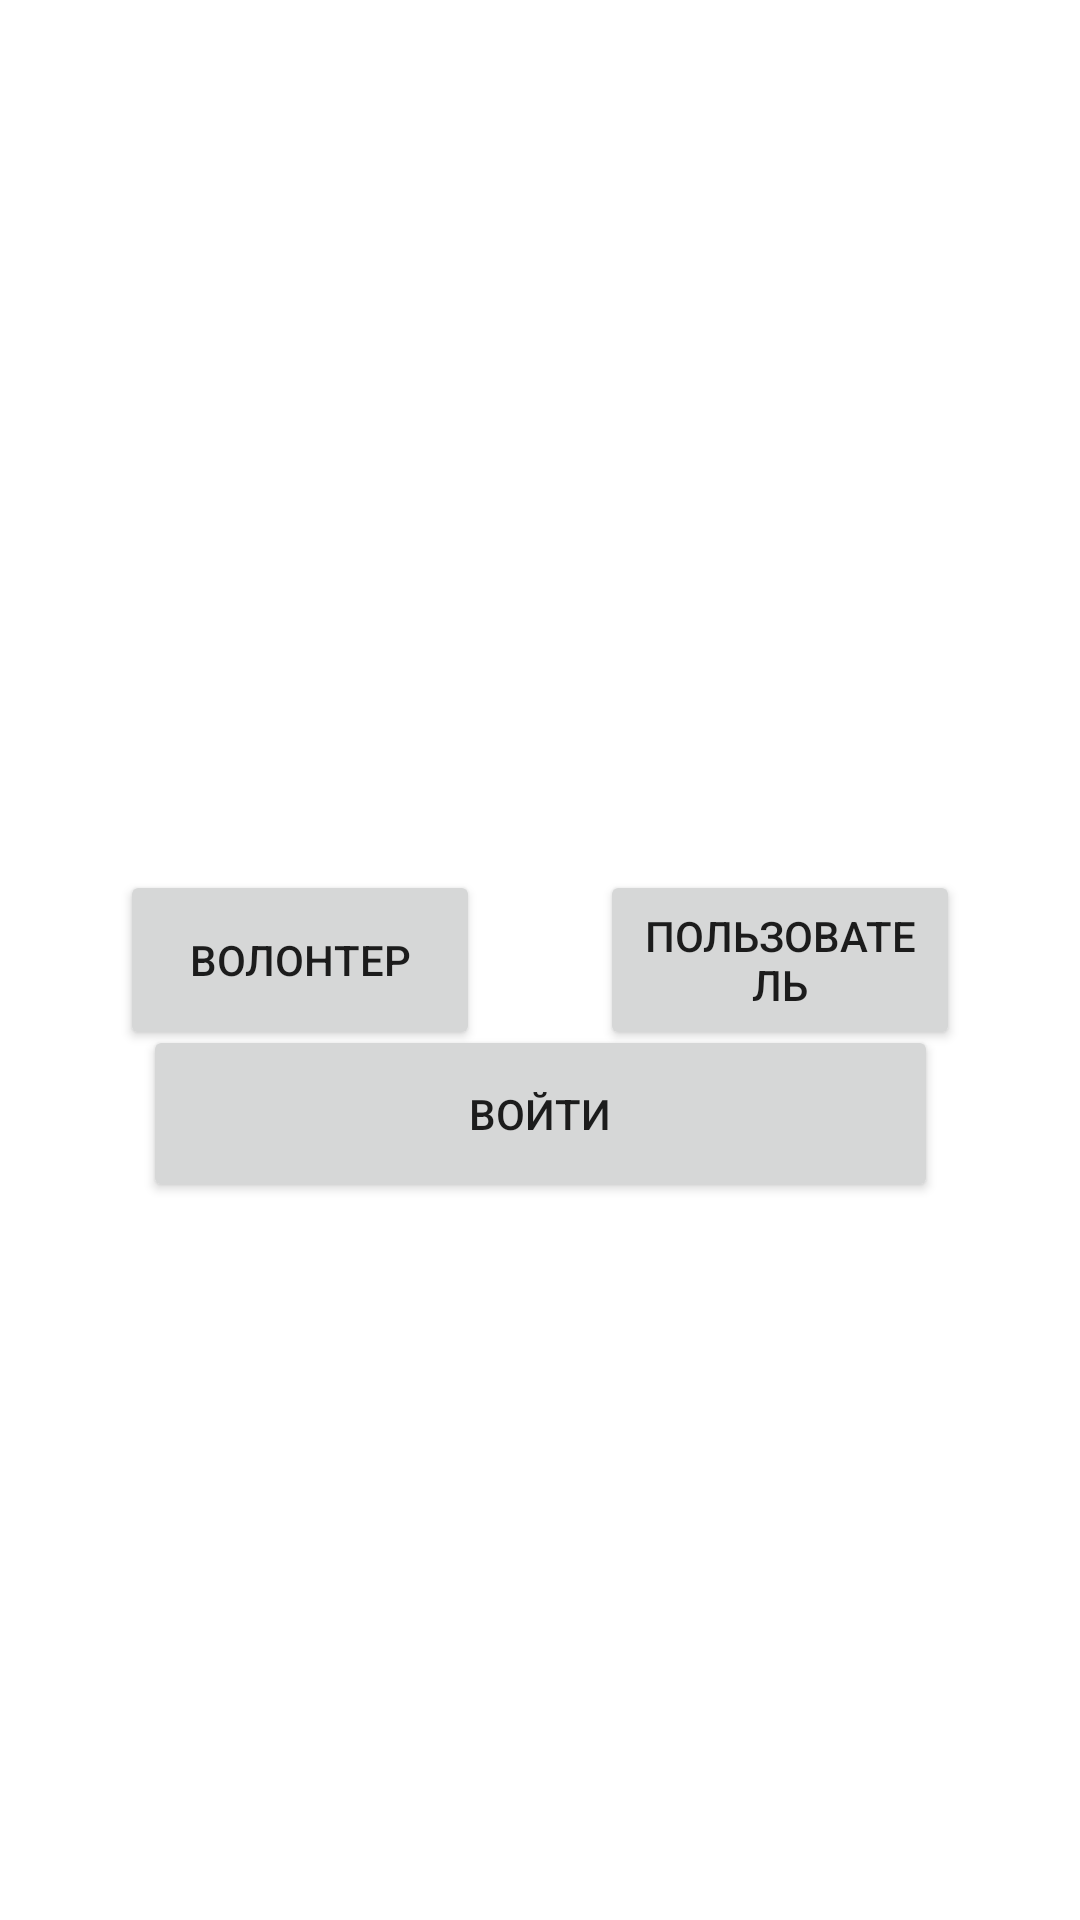

Layout XML and referenced resources for this Android screen:
<!-- AndroidManifest.xml: application theme Theme.Mpit -->
<!-- res/layout/activity_login.xml -->
<?xml version="1.0" encoding="utf-8"?>
<androidx.constraintlayout.widget.ConstraintLayout xmlns:android="http://schemas.android.com/apk/res/android"
    xmlns:app="http://schemas.android.com/apk/res-auto"
    xmlns:tools="http://schemas.android.com/tools"
    android:layout_width="match_parent"
    android:layout_height="match_parent">

    <Button
        android:id="@+id/logIn"
        android:text="Войти"
        android:layout_width="265dp"
        android:layout_height="59dp"
        android:layout_marginBottom="248dp"
        app:layout_constraintBottom_toBottomOf="parent"
        app:layout_constraintEnd_toEndOf="parent"
        app:layout_constraintStart_toStartOf="parent"
        app:layout_constraintTop_toBottomOf="@+id/casualUser" />

    <Button
        android:id="@+id/casualUser"
        android:layout_width="120dp"
        android:text="пользователь"
        android:layout_height="60dp"
        app:layout_constraintBottom_toBottomOf="parent"
        app:layout_constraintEnd_toEndOf="parent"
        app:layout_constraintHorizontal_bias="0.5"
        app:layout_constraintStart_toEndOf="@+id/volunteer"
        app:layout_constraintTop_toTopOf="parent" />

    <Button
        android:id="@+id/volunteer"
        android:text="Волонтер"
        android:layout_width="120dp"
        android:layout_height="60dp"
        app:layout_constraintBottom_toBottomOf="parent"
        app:layout_constraintEnd_toStartOf="@+id/casualUser"
        app:layout_constraintHorizontal_bias="0.5"
        app:layout_constraintStart_toStartOf="parent"
        app:layout_constraintTop_toTopOf="parent" />

</androidx.constraintlayout.widget.ConstraintLayout>
<!-- resources referenced by this layout -->
<resources>
  <style name="Theme.Mpit" parent="Theme.MaterialComponents.DayNight.DarkActionBar">
          
          <item name="colorPrimary">@color/purple_500</item>
          <item name="colorPrimaryVariant">@color/purple_500</item>
          <item name="colorOnPrimary">@color/white</item>
          
          <item name="colorSecondary">@color/teal_200</item>
          <item name="colorSecondaryVariant">@color/teal_700</item>
          <item name="colorOnSecondary">@color/black</item>
          
          <item name="android:statusBarColor" tools:targetApi="l">?attr/colorPrimaryVariant</item>
          
      </style>
  <color name="purple_500">#0984E3</color>
  <color name="white">#FFFFFFFF</color>
  <color name="teal_200">#FF03DAC5</color>
  <color name="teal_700">#FF018786</color>
  <color name="black">#FF000000</color>
</resources>
